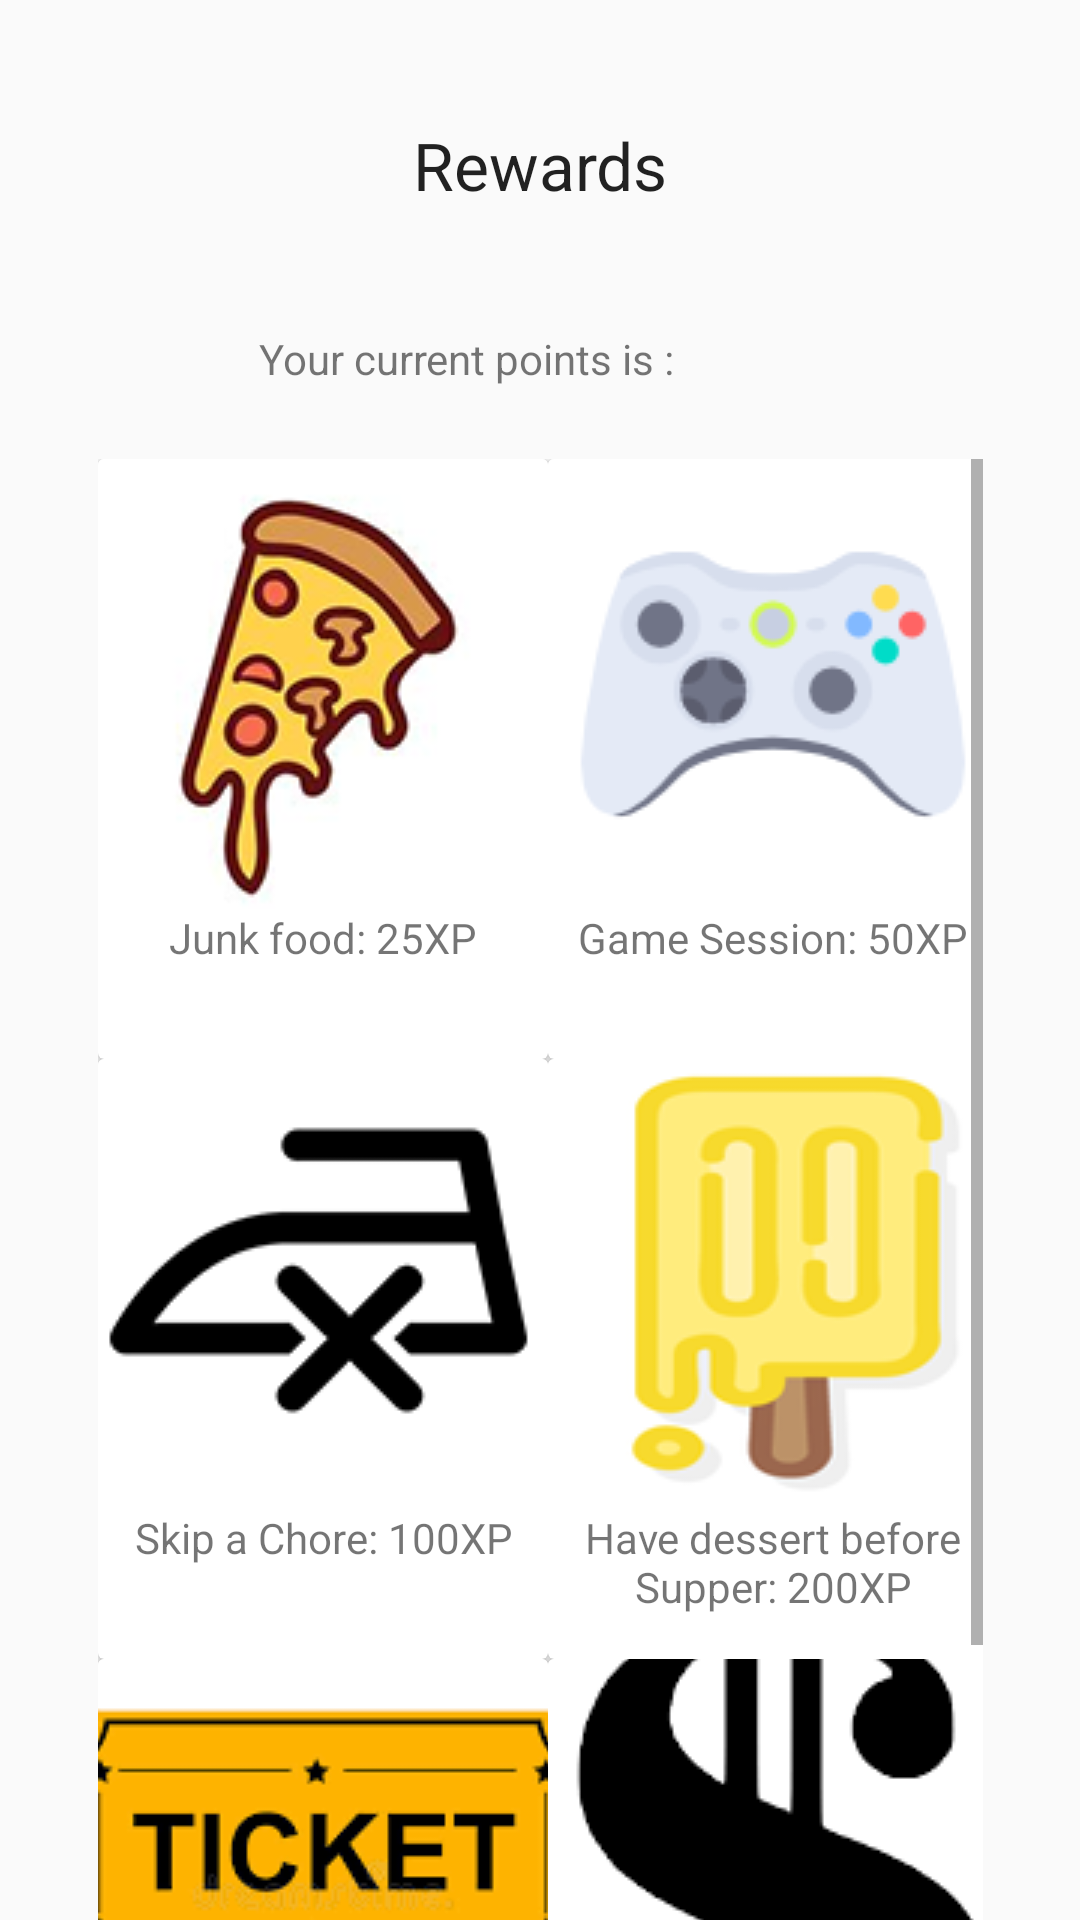

Write the Android layout XML for this screen, with the resource values it uses.
<!-- AndroidManifest.xml: application theme AppTheme -->
<!-- res/layout/activity_reward.xml -->
<?xml version="1.0" encoding="utf-8"?>
<android.support.constraint.ConstraintLayout xmlns:android="http://schemas.android.com/apk/res/android"
    xmlns:app="http://schemas.android.com/apk/res-auto"
    xmlns:tools="http://schemas.android.com/tools"
    android:layout_width="match_parent"
    android:layout_height="match_parent">

    <TextView
        android:id="@+id/textView39"
        android:layout_width="wrap_content"
        android:layout_height="wrap_content"
        android:layout_alignParentTop="true"
        android:layout_centerHorizontal="true"
        android:layout_marginBottom="8dp"
        android:layout_marginEnd="8dp"
        android:layout_marginStart="8dp"
        android:layout_marginTop="8dp"
        android:text="@string/reward"
        android:textAppearance="@android:style/TextAppearance.Material.Large"
        app:layout_constraintBottom_toTopOf="@+id/textView40"
        app:layout_constraintEnd_toEndOf="parent"
        app:layout_constraintStart_toStartOf="parent"
        app:layout_constraintTop_toTopOf="parent" />

    <TextView
        android:id="@+id/textView40"
        android:layout_width="wrap_content"
        android:layout_height="31dp"
        android:layout_marginBottom="12dp"
        android:layout_marginEnd="8dp"
        android:layout_marginStart="8dp"
        android:text="Your current points is :"
        app:layout_constraintBottom_toTopOf="@+id/scrollView3"
        app:layout_constraintEnd_toEndOf="parent"
        app:layout_constraintHorizontal_bias="0.381"
        app:layout_constraintStart_toStartOf="parent" />

    <ScrollView
        android:id="@+id/scrollView3"
        android:layout_width="295dp"
        android:layout_height="487dp"
        android:layout_marginEnd="8dp"
        android:layout_marginStart="8dp"
        app:layout_constraintBottom_toBottomOf="parent"
        app:layout_constraintEnd_toEndOf="parent"
        app:layout_constraintStart_toStartOf="parent">

        <GridLayout
            android:layout_width="wrap_content"
            android:layout_height="600dp"
            android:alwaysDrawnWithCache="false"
            android:clickable="false"
            android:columnCount="2"
            android:rowCount="3">

            <android.support.v7.widget.CardView
                android:layout_width="150dp"
                android:layout_height="200dp"
                tools:layout_editor_absoluteX="546dp"
                tools:layout_editor_absoluteY="219dp">

                <LinearLayout
                    android:layout_width="match_parent"
                    android:layout_height="match_parent"
                    android:orientation="vertical">

                    <ImageButton
                        android:id="@+id/imageButton14"
                        android:layout_width="match_parent"
                        android:layout_height="150dp"
                        app:srcCompat="@drawable/reward_pizza" />

                    <TextView
                        android:id="@+id/textView33"
                        android:layout_width="match_parent"
                        android:layout_height="wrap_content"
                        android:gravity="center"
                        android:text="@string/reward_junkfod" />
                </LinearLayout>

            </android.support.v7.widget.CardView>

            <android.support.v7.widget.CardView
                android:layout_width="150dp"
                android:layout_height="200dp">

                <LinearLayout
                    android:layout_width="match_parent"
                    android:layout_height="match_parent"
                    android:orientation="vertical">

                    <ImageButton
                        android:id="@+id/imageButton15"
                        android:layout_width="match_parent"
                        android:layout_height="150dp"
                        app:srcCompat="@drawable/reward_game" />

                    <TextView
                        android:id="@+id/textView34"
                        android:layout_width="match_parent"
                        android:layout_height="wrap_content"
                        android:gravity="center"
                        android:text="@string/reward_gamesession" />
                </LinearLayout>

            </android.support.v7.widget.CardView>

            <android.support.v7.widget.CardView
                android:layout_width="150dp"
                android:layout_height="200dp">

                <LinearLayout
                    android:layout_width="match_parent"
                    android:layout_height="match_parent"
                    android:orientation="vertical">

                    <ImageButton
                        android:id="@+id/imageButton16"
                        android:layout_width="match_parent"
                        android:layout_height="150dp"
                        app:srcCompat="@drawable/reward_skip_chore" />

                    <TextView
                        android:id="@+id/textView35"
                        android:layout_width="match_parent"
                        android:layout_height="wrap_content"
                        android:gravity="center"
                        android:text="@string/reward_nochore" />
                </LinearLayout>

            </android.support.v7.widget.CardView>

            <android.support.v7.widget.CardView
                android:layout_width="150dp"
                android:layout_height="200dp">

                <LinearLayout
                    android:layout_width="match_parent"
                    android:layout_height="match_parent"
                    android:orientation="vertical">

                    <ImageButton
                        android:id="@+id/imageButton17"
                        android:layout_width="match_parent"
                        android:layout_height="150dp"
                        app:srcCompat="@drawable/reward_dessert" />

                    <TextView
                        android:id="@+id/textView36"
                        android:layout_width="match_parent"
                        android:layout_height="wrap_content"
                        android:gravity="center"
                        android:text="@string/reward_dessertbefore" />
                </LinearLayout>

            </android.support.v7.widget.CardView>

            <android.support.v7.widget.CardView
                android:layout_width="150dp"
                android:layout_height="200dp">

                <LinearLayout
                    android:layout_width="match_parent"
                    android:layout_height="match_parent"
                    android:orientation="vertical">

                    <ImageButton
                        android:id="@+id/imageButton18"
                        android:layout_width="match_parent"
                        android:layout_height="150dp"
                        app:srcCompat="@drawable/ticket" />

                    <TextView
                        android:id="@+id/textView37"
                        android:layout_width="match_parent"
                        android:layout_height="wrap_content"
                        android:gravity="center"
                        android:text="@string/reward_cinema" />
                </LinearLayout>

            </android.support.v7.widget.CardView>

            <android.support.v7.widget.CardView
                android:layout_width="150dp"
                android:layout_height="200dp">

                <LinearLayout
                    android:layout_width="match_parent"
                    android:layout_height="match_parent"
                    android:orientation="vertical">

                    <ImageButton
                        android:id="@+id/imageButton19"
                        android:layout_width="match_parent"
                        android:layout_height="150dp"
                        app:srcCompat="@drawable/money" />

                    <TextView
                        android:id="@+id/textView38"
                        android:layout_width="match_parent"
                        android:layout_height="wrap_content"
                        android:gravity="center"
                        android:text="@string/reward_money" />
                </LinearLayout>

            </android.support.v7.widget.CardView>
        </GridLayout>
    </ScrollView>

</android.support.constraint.ConstraintLayout>
<!-- resources referenced by this layout -->
<resources>
  <!-- drawable money: png bitmap (drawable-mdpi, 2715 bytes) -->
  <!-- drawable reward_dessert: png bitmap (drawable-mdpi, 7892 bytes) -->
  <!-- drawable reward_game: png bitmap (drawable-mdpi, 6534 bytes) -->
  <!-- drawable reward_pizza: png bitmap (drawable-mdpi, 19905 bytes) -->
  <!-- drawable reward_skip_chore: png bitmap (drawable-mdpi, 3021 bytes) -->
  <!-- drawable ticket: png bitmap (drawable-mdpi, 4654 bytes) -->
  <string name="reward">Rewards</string>
  <string name="reward_cinema">Cinema Tickets: 300XP</string>
  <string name="reward_dessertbefore">Have dessert before Supper: 200XP</string>
  <string name="reward_gamesession">Game Session: 50XP</string>
  <string name="reward_junkfod">Junk food: 25XP</string>
  <string name="reward_money">$10: 500XP</string>
  <string name="reward_nochore">Skip a Chore: 100XP</string>
  <style name="AppTheme" parent="Theme.AppCompat.Light.NoActionBar">
          
          <item name="colorPrimary">@color/colorPrimary</item>
          <item name="colorPrimaryDark">#ff8800</item>
          <item name="colorAccent">#ffd500</item>
      </style>
  <color name="colorPrimary">#3F51B5</color>
</resources>
